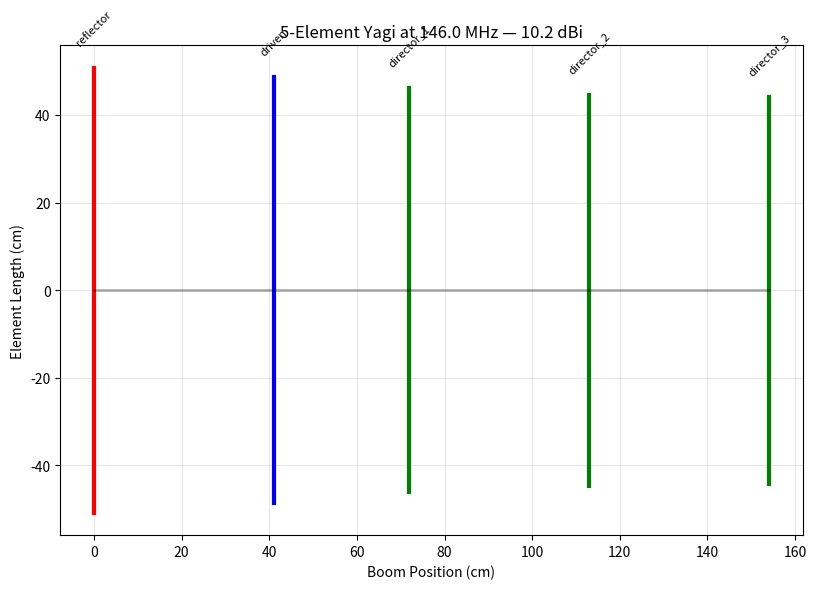
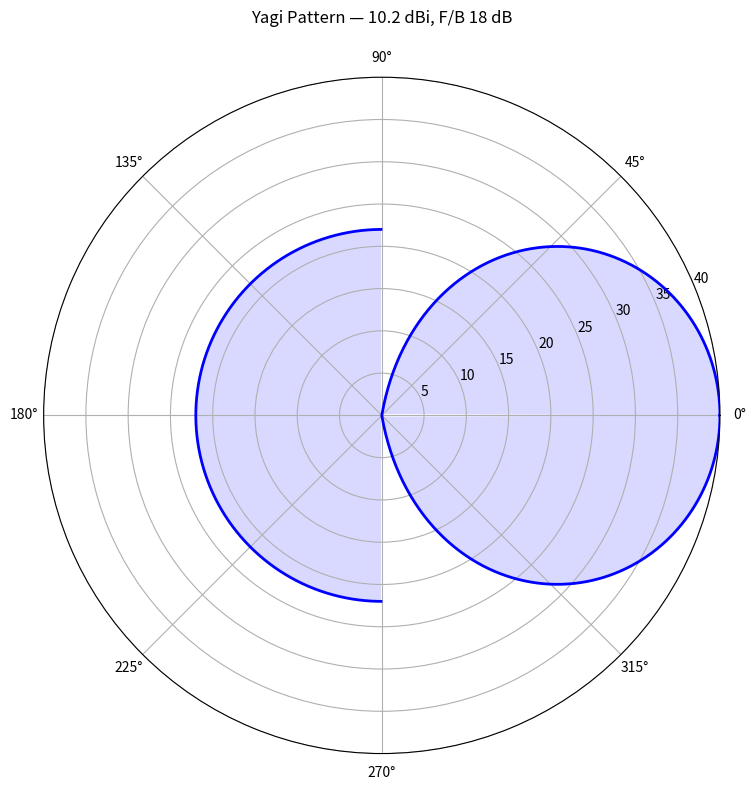

The matplotlib source for these figures, in order:
#!/usr/bin/env python3
"""Yagi Optimizer Calculator — designs and optimizes Yagi-Uda antenna arrays."""

import sys
import json
import math

try:
    import numpy as np
    import matplotlib
    matplotlib.use("Agg")
    import matplotlib.pyplot as plt
except ImportError:
    sys.exit("numpy and matplotlib required: pip install numpy matplotlib")

SPEED_OF_LIGHT = 299792458


def wavelength(freq_mhz):
    return SPEED_OF_LIGHT / (freq_mhz * 1e6)


def yagi_design(freq_mhz, num_elements=5, boom_diam_mm=25):
    """Design a Yagi-Uda antenna with NBS-style optimized dimensions."""
    lam = wavelength(freq_mhz)
    # NBS-optimized element lengths and spacings (as fractions of wavelength)
    nbs_data = {
        3: {"lengths": [0.495, 0.473, 0.440],
            "spacings": [0.20, 0.15], "gain": 7.1, "fb": 15},
        5: {"lengths": [0.495, 0.473, 0.449, 0.435, 0.430],
            "spacings": [0.20, 0.15, 0.20, 0.20], "gain": 10.2, "fb": 18},
        7: {"lengths": [0.495, 0.473, 0.449, 0.435, 0.430, 0.425, 0.423],
            "spacings": [0.20, 0.15, 0.20, 0.20, 0.25, 0.25], "gain": 12.5, "fb": 20},
    }
    n = min(num_elements, 7)
    if n < 3:
        n = 3
    elif n not in nbs_data:
        n = min(nbs_data.keys(), key=lambda x: abs(x - n))

    data = nbs_data[n]
    elements = []
    pos = 0
    for i in range(n):
        length = data["lengths"][i] * lam
        if i == 0:
            role = "reflector"
        elif i == 1:
            role = "driven"
        else:
            role = f"director_{i - 1}"
        elements.append({
            "role": role,
            "length_cm": round(length * 100, 2),
            "position_cm": round(pos * 100, 2),
        })
        if i < len(data["spacings"]):
            pos += data["spacings"][i] * lam

    boom_length = pos
    return {
        "frequency_mhz": freq_mhz,
        "num_elements": n,
        "gain_dbi": data["gain"],
        "front_to_back_db": data["fb"],
        "beamwidth_deg": round(105 / (10 ** (data["gain"] / 10)) ** 0.5, 1),
        "boom_length_cm": round(boom_length * 100, 2),
        "boom_diameter_mm": boom_diam_mm,
        "impedance_ohm": 50,
        "elements": elements,
    }


def element_taper(element_length_cm, sections=3, min_diam_mm=3, max_diam_mm=10):
    """Design a tapered element from multiple tube diameters."""
    section_length = element_length_cm / sections / 2  # half-element
    taper = []
    for i in range(sections):
        diam = max_diam_mm - (max_diam_mm - min_diam_mm) * i / (sections - 1)
        taper.append({
            "section": i + 1,
            "diameter_mm": round(diam, 1),
            "length_cm": round(section_length, 2),
        })
    return taper


def plot_yagi(design, output="yagi_design.png"):
    """Visualize Yagi antenna element layout."""
    fig, ax = plt.subplots(figsize=(14, 6))
    colors = {"reflector": "red", "driven": "blue"}
    for el in design["elements"]:
        color = colors.get(el["role"], "green")
        half = el["length_cm"] / 2
        pos = el["position_cm"]
        ax.plot([pos, pos], [-half, half], color=color, linewidth=3)
        ax.annotate(el["role"], (pos, half + 5), ha="center", fontsize=8,
                    rotation=45)
    # Boom
    ax.plot([0, design["boom_length_cm"]], [0, 0], "k-", linewidth=2, alpha=0.3)
    ax.set_xlabel("Boom Position (cm)")
    ax.set_ylabel("Element Length (cm)")
    ax.set_title(f"{design['num_elements']}-Element Yagi at {design['frequency_mhz']} MHz "
                 f"— {design['gain_dbi']} dBi")
    ax.set_aspect("equal")
    ax.grid(True, alpha=0.3)
    plt.tight_layout()
    plt.savefig(output, dpi=150)
    plt.close()
    print(f"[+] Yagi design saved to {output}")


def plot_yagi_pattern(gain_dbi, fb_db, beamwidth_deg, output="yagi_pattern.png"):
    """Plot estimated Yagi radiation pattern."""
    theta = np.linspace(0, 2 * np.pi, 360)
    n = math.log(0.5) / math.log(math.cos(math.radians(beamwidth_deg / 2)))
    front = np.abs(np.cos(theta / 2)) ** max(n, 1)
    fb_linear = 10 ** (-fb_db / 20)
    pattern = np.where((theta > np.pi / 2) & (theta < 3 * np.pi / 2),
                       np.maximum(front, fb_linear), front)
    pattern_db = 20 * np.log10(np.maximum(pattern, 1e-10)) + 40

    fig, ax = plt.subplots(subplot_kw={"projection": "polar"}, figsize=(8, 8))
    ax.plot(theta, pattern_db, "b-", linewidth=2)
    ax.fill(theta, pattern_db, alpha=0.15, color="blue")
    ax.set_title(f"Yagi Pattern — {gain_dbi} dBi, F/B {fb_db} dB", pad=20)
    ax.set_ylim(0, 40)
    plt.tight_layout()
    plt.savefig(output, dpi=150)
    plt.close()
    print(f"[+] Pattern saved to {output}")


def export_design(data, path="yagi_design.json"):
    with open(path, "w") as f:
        json.dump(data, f, indent=2)


if __name__ == "__main__":
    print("Yagi Optimizer — companion to the web dashboard")
    freq = float(sys.argv[1]) if len(sys.argv) > 1 else 146.0
    n_el = int(sys.argv[2]) if len(sys.argv) > 2 else 5
    design = yagi_design(freq, n_el)
    print(f"{n_el}-element Yagi: gain={design['gain_dbi']}dBi, "
          f"boom={design['boom_length_cm']}cm")
    plot_yagi(design)
    plot_yagi_pattern(design["gain_dbi"], design["front_to_back_db"],
                      design["beamwidth_deg"])
    export_design(design)
